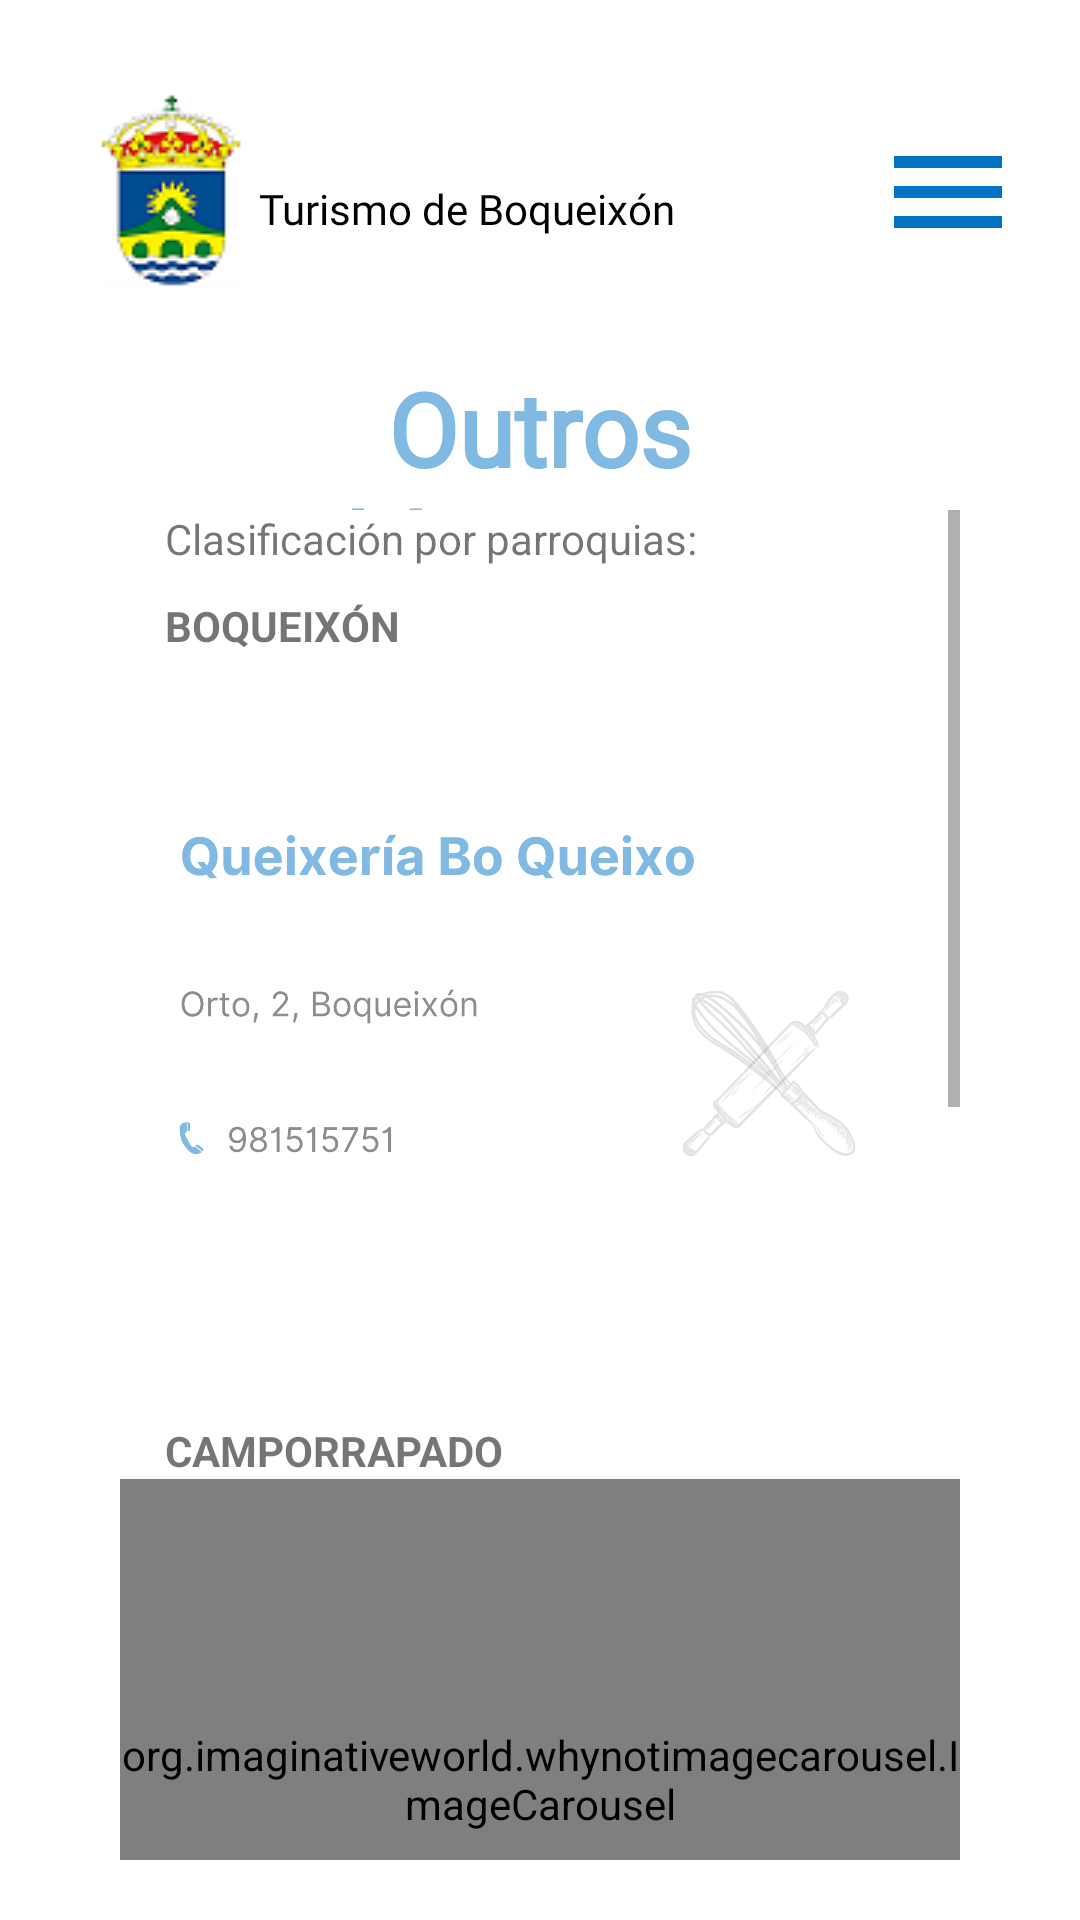

Reconstruct the res/layout file that produces this screen, plus the resources it refers to.
<!-- AndroidManifest.xml: application theme Theme.Boqueixon -->
<!-- res/layout/activity_outros_establecementos.xml -->
<?xml version="1.0" encoding="utf-8"?>
<RelativeLayout xmlns:android="http://schemas.android.com/apk/res/android"
xmlns:app="http://schemas.android.com/apk/res-auto"
xmlns:tools="http://schemas.android.com/tools"
android:layout_width="match_parent"
android:layout_height="match_parent"
tools:context=".gastronomia.OutrosEstablecementos"
    android:padding="20dp">

<ImageButton
    android:id="@+id/imgBtLogo"
    android:layout_width="wrap_content"
    android:layout_height="wrap_content"
    android:layout_alignParentStart="true"
    android:layout_alignParentTop="true"
    android:backgroundTint="#FFFFFF"
    android:contentDescription="@string/logoboqueixon"
    app:layout_constraintStart_toStartOf="parent"
    app:layout_constraintTop_toTopOf="parent"
    app:srcCompat="@drawable/logoboqueixon"
    tools:ignore="TouchTargetSizeCheck" />

<TextView
    android:id="@+id/tvTurismoBoqueixon"
    android:layout_width="wrap_content"
    android:layout_height="wrap_content"
    android:layout_alignParentTop="true"
    android:layout_marginStart="-8dp"
    android:layout_marginTop="40dp"
    android:layout_toEndOf="@+id/imgBtLogo"
    android:fontFamily="@font/nothing_you_could_do"
    android:text="@string/turismo_de_boqueix_n"
    android:textColor="#000000" />

<ImageButton
    android:id="@+id/menuHamburguesa"
    android:layout_width="wrap_content"
    android:layout_height="wrap_content"
    android:layout_alignParentTop="true"
    android:layout_alignParentEnd="true"
    android:layout_marginTop="20dp"
    android:background="#FFFFFF"
    android:contentDescription="@string/botonmenu"
    android:minWidth="48dp"
    android:minHeight="48dp"
    app:layout_constraintEnd_toEndOf="parent"
    app:layout_constraintTop_toTopOf="parent"
    app:srcCompat="@drawable/menu_hamburguesa" />

<TextView
    android:id="@+id/tvOutrosEstablecementos"
    android:layout_width="280dp"
    android:layout_height="50dp"
    android:layout_alignParentStart="true"
    android:layout_alignParentTop="true"
    android:layout_alignParentEnd="true"
    android:layout_marginTop="100dp"
    android:fontFamily="@font/nothing_you_could_do"
    android:gravity="center"
    android:text="@string/outrosEstablecementos"
    android:textColor="@color/blueBoqueixonTitulos"
    android:textSize="34sp"
    android:textStyle="bold" />




<ScrollView
    android:id="@+id/scrollView3"
    android:layout_width="match_parent"
    android:layout_height="match_parent"
    android:layout_marginLeft="20dp"
    android:layout_below="@id/tvOutrosEstablecementos"
    android:layout_marginRight="20dp"
    app:layout_constraintBottom_toBottomOf="parent"
    app:layout_constraintEnd_toEndOf="parent"
    app:layout_constraintStart_toStartOf="parent"
    app:layout_constraintTop_toTopOf="parent">

    <LinearLayout
        android:layout_width="match_parent"
        android:layout_height="wrap_content"
        android:orientation="vertical"
        tools:context=".MainActivity">


        <TextView
            android:id="@+id/tvClasificacionParroquias"
            android:layout_width="match_parent"
            android:layout_height="wrap_content"
            android:layout_marginStart="15dp"
            android:layout_marginBottom="10dp"
            android:text="@string/clasificacionParroquias" />

        <TextView
            android:id="@+id/tvBoqueixon"
            android:layout_width="match_parent"
            android:layout_height="wrap_content"
            android:layout_marginStart="15dp"
            android:textStyle="bold"
            android:text="@string/boqueixon" />

        <ImageView
            android:id="@+id/imgBoQueixo"
            android:layout_width="match_parent"
            android:layout_height="256dp"
            android:contentDescription="@string/queixeriaBoQueixo"
            app:srcCompat="@mipmap/boqueixo" />

        <TextView
            android:id="@+id/tvCamporrapado"
            android:layout_width="match_parent"
            android:layout_height="wrap_content"
            android:layout_marginStart="15dp"
            android:textStyle="bold"
            android:text="@string/camporrapado" />

        <org.imaginativeworld.whynotimagecarousel.ImageCarousel
            android:id="@+id/carousel4"
            android:layout_width="match_parent"
            android:layout_height="200dp"

            />



        <TextView
            android:id="@+id/tvLestedo"
            android:layout_width="match_parent"
            android:layout_height="wrap_content"
            android:layout_marginStart="15dp"
            android:textStyle="bold"
            android:text="@string/lestedo" />

        <org.imaginativeworld.whynotimagecarousel.ImageCarousel
            android:id="@+id/carousel3"
            android:layout_width="match_parent"
            android:layout_height="200dp"/>



        <TextView
            android:id="@+id/tvSergude"
            android:layout_width="match_parent"
            android:layout_height="wrap_content"
            android:layout_marginStart="15dp"
            android:textStyle="bold"
            android:text="@string/sergude" />


        <ImageView
            android:id="@+id/imgPanaderiaFachal"
            android:layout_width="match_parent"
            android:layout_height="256dp"
            android:contentDescription="@string/panaderiaFachal"
            app:srcCompat="@mipmap/panaderiafachal" />


    </LinearLayout>
</ScrollView>
</RelativeLayout>
<!-- resources referenced by this layout -->
<resources>
  <color name="blueBoqueixonTitulos">#80B9E1</color>
  <!-- drawable logoboqueixon: png bitmap (drawable, 5662 bytes) -->
  <!-- drawable menu_hamburguesa (drawable) -->
  <vector android:height="48dp" android:tint="#0073C4"
      android:viewportHeight="24" android:viewportWidth="24"
      android:width="48dp" xmlns:android="http://schemas.android.com/apk/res/android">
      <path android:fillColor="@android:color/white" android:pathData="M3,18h18v-2L3,16v2zM3,13h18v-2L3,11v2zM3,6v2h18L21,6L3,6z"/>
  </vector>
  <!-- mipmap boqueixo: png bitmap (mipmap-mdpi, 103681 bytes) -->
  <!-- mipmap panaderiafachal: png bitmap (mipmap-mdpi, 100686 bytes) -->
  <string name="boqueixon">BOQUEIXÓN</string>
  <string name="botonmenu">BotonMenu</string>
  <string name="camporrapado">CAMPORRAPADO</string>
  <string name="clasificacionParroquias">Clasificación por parroquias:</string>
  <string name="lestedo">LESTEDO</string>
  <string name="logoboqueixon">LogoBoqueixón</string>
  <string name="outrosEstablecementos">Outros establecementos</string>
  <string name="panaderiaFachal">Panadaría Fachal</string>
  <string name="queixeriaBoQueixo">Queixería Bo Queixo</string>
  <string name="sergude">SERGUDE</string>
  <string name="turismo_de_boqueix_n">Turismo de Boqueixón</string>
  <style name="Theme.Boqueixon" parent="Theme.MaterialComponents.DayNight.NoActionBar">
          
          <item name="colorPrimary">@color/blueBoqueixon</item>
          <item name="colorPrimaryVariant">@color/blueBoqueixon</item>
          <item name="colorOnPrimary">@color/white</item>
          
          <item name="colorSecondary">@color/teal_200</item>
          <item name="colorSecondaryVariant">@color/teal_700</item>
          <item name="colorOnSecondary">@color/black</item>
          
          <item name="android:statusBarColor" tools:targetApi="l">?attr/colorPrimaryVariant</item>
          
      </style>
  <color name="blueBoqueixon">#0073C4</color>
  <color name="white">#FFFFFFFF</color>
  <color name="teal_200">#FF03DAC5</color>
  <color name="teal_700">#FF018786</color>
  <color name="black">#FF000000</color>
</resources>
